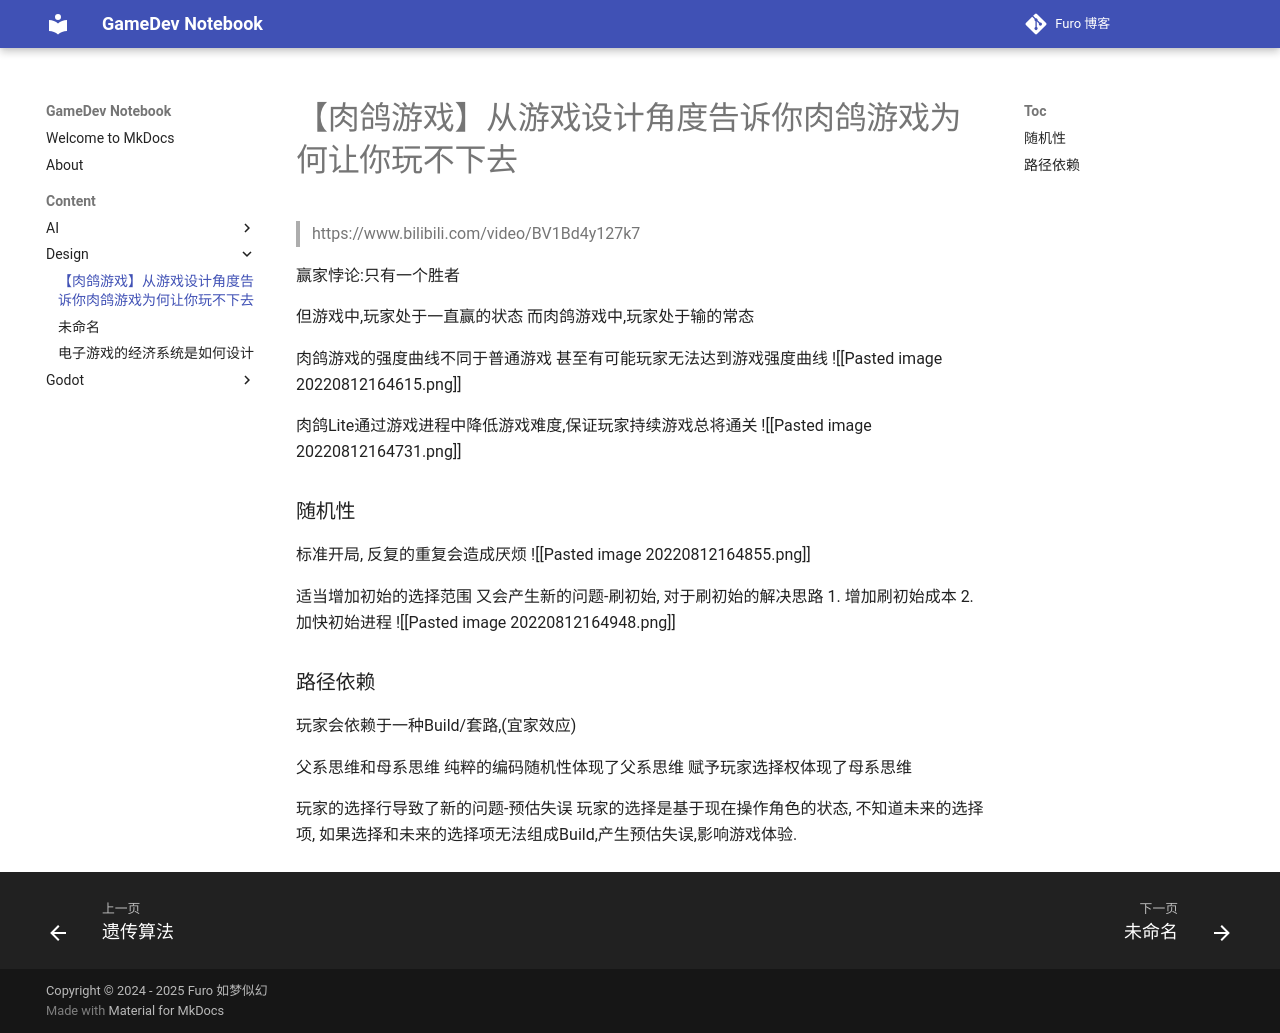

repository: Mosivic/notebook-gamedev · page: Content/Design/【肉鸽游戏】从游戏设计角度告诉你肉鸽游戏为何让你玩不下去/index.html · generator: mkdocs

> https://www.bilibili.com/video/BV1Bd4y127k7

赢家悖论:只有一个胜者

但游戏中,玩家处于一直赢的状态
而肉鸽游戏中,玩家处于输的常态

肉鸽游戏的强度曲线不同于普通游戏
甚至有可能玩家无法达到游戏强度曲线
![[Pasted image 20220812164615.png]]

肉鸽Lite通过游戏进程中降低游戏难度,保证玩家持续游戏总将通关
![[Pasted image 20220812164731.png]]


### 随机性
标准开局, 反复的重复会造成厌烦
![[Pasted image 20220812164855.png]]

适当增加初始的选择范围
又会产生新的问题-刷初始, 对于刷初始的解决思路
1. 增加刷初始成本
2. 加快初始进程
![[Pasted image 20220812164948.png]]

### 路径依赖
玩家会依赖于一种Build/套路,(宜家效应)

父系思维和母系思维
纯粹的编码随机性体现了父系思维
赋予玩家选择权体现了母系思维

玩家的选择行导致了新的问题-预估失误
玩家的选择是基于现在操作角色的状态, 不知道未来的选择项, 如果选择和未来的选择项无法组成Build,产生预估失误,影响游戏体验.
